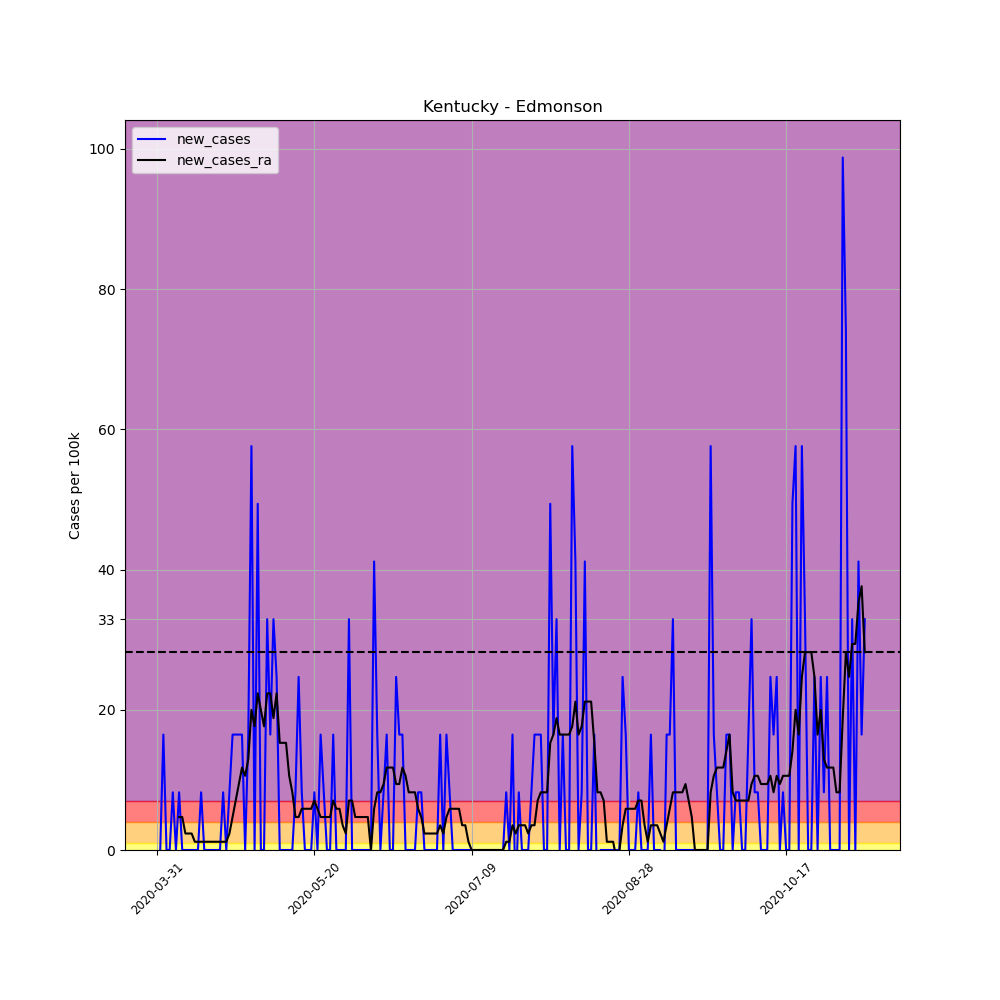

The table this chart was drawn from, first rows:
, date, county, state, fips, cases, deaths, COUNTY, STNAME, CTYNAME, POPESTIMATE2019, per_100k, per_100k_ra, new_cases, new_cases_ra
489420, 2020-03-31, Edmonson, Kentucky, 21061, 2, 0, 61, Kentucky, Edmonson, 12150, 16.46, , , 
489421, 2020-04-01, Edmonson, Kentucky, 21061, 2, 0, 61, Kentucky, Edmonson, 12150, 16.46, , 0.0, 
489422, 2020-04-02, Edmonson, Kentucky, 21061, 4, 0, 61, Kentucky, Edmonson, 12150, 32.92, , 16.46, 
489423, 2020-04-03, Edmonson, Kentucky, 21061, 4, 0, 61, Kentucky, Edmonson, 12150, 32.92, , 0.0, 
489424, 2020-04-04, Edmonson, Kentucky, 21061, 4, 0, 61, Kentucky, Edmonson, 12150, 32.92, , 0.0, 
489425, 2020-04-05, Edmonson, Kentucky, 21061, 5, 0, 61, Kentucky, Edmonson, 12150, 41.15, , 8.23, 
489426, 2020-04-06, Edmonson, Kentucky, 21061, 5, 0, 61, Kentucky, Edmonson, 12150, 41.15, 30.57, 0.0, 
489427, 2020-04-07, Edmonson, Kentucky, 21061, 6, 0, 61, Kentucky, Edmonson, 12150, 49.38, 35.27, 8.23, 4.703
489428, 2020-04-08, Edmonson, Kentucky, 21061, 6, 0, 61, Kentucky, Edmonson, 12150, 49.38, 39.98, 0.0, 4.703
489429, 2020-04-09, Edmonson, Kentucky, 21061, 6, 0, 61, Kentucky, Edmonson, 12150, 49.38, 42.33, 0.0, 2.352
489430, 2020-04-10, Edmonson, Kentucky, 21061, 6, 0, 61, Kentucky, Edmonson, 12150, 49.38, 44.68, 0.0, 2.352
489431, 2020-04-11, Edmonson, Kentucky, 21061, 6, 0, 61, Kentucky, Edmonson, 12150, 49.38, 47.03, 0.0, 2.352
489432, 2020-04-12, Edmonson, Kentucky, 21061, 6, 0, 61, Kentucky, Edmonson, 12150, 49.38, 48.21, 0.0, 1.176
489433, 2020-04-13, Edmonson, Kentucky, 21061, 6, 0, 61, Kentucky, Edmonson, 12150, 49.38, 49.38, 0.0, 1.176
489434, 2020-04-14, Edmonson, Kentucky, 21061, 7, 0, 61, Kentucky, Edmonson, 12150, 57.61, 50.56, 8.23, 1.176
489435, 2020-04-15, Edmonson, Kentucky, 21061, 7, 0, 61, Kentucky, Edmonson, 12150, 57.61, 51.73, 0.0, 1.176
489436, 2020-04-16, Edmonson, Kentucky, 21061, 7, 0, 61, Kentucky, Edmonson, 12150, 57.61, 52.91, 0.0, 1.176
489437, 2020-04-17, Edmonson, Kentucky, 21061, 7, 0, 61, Kentucky, Edmonson, 12150, 57.61, 54.09, 0.0, 1.176
489438, 2020-04-18, Edmonson, Kentucky, 21061, 7, 0, 61, Kentucky, Edmonson, 12150, 57.61, 55.26, 0.0, 1.176
489439, 2020-04-19, Edmonson, Kentucky, 21061, 7, 0, 61, Kentucky, Edmonson, 12150, 57.61, 56.44, 0.0, 1.176
489440, 2020-04-20, Edmonson, Kentucky, 21061, 7, 0, 61, Kentucky, Edmonson, 12150, 57.61, 57.61, 0.0, 1.176
489441, 2020-04-21, Edmonson, Kentucky, 21061, 8, 0, 61, Kentucky, Edmonson, 12150, 65.84, 58.79, 8.23, 1.176
489442, 2020-04-22, Edmonson, Kentucky, 21061, 8, 0, 61, Kentucky, Edmonson, 12150, 65.84, 59.96, 0.0, 1.176
489443, 2020-04-23, Edmonson, Kentucky, 21061, 9, 0, 61, Kentucky, Edmonson, 12150, 74.07, 62.32, 8.23, 2.352
489444, 2020-04-24, Edmonson, Kentucky, 21061, 11, 0, 61, Kentucky, Edmonson, 12150, 90.53, 67.02, 16.46, 4.703
489445, 2020-04-25, Edmonson, Kentucky, 21061, 13, 0, 61, Kentucky, Edmonson, 12150, 107, 74.07, 16.46, 7.055
489446, 2020-04-26, Edmonson, Kentucky, 21061, 15, 0, 61, Kentucky, Edmonson, 12150, 123.5, 83.48, 16.46, 9.406
489447, 2020-04-27, Edmonson, Kentucky, 21061, 17, 0, 61, Kentucky, Edmonson, 12150, 139.9, 95.24, 16.46, 11.76
489448, 2020-04-28, Edmonson, Kentucky, 21061, 17, 0, 61, Kentucky, Edmonson, 12150, 139.9, 105.8, 0.0, 10.58
489449, 2020-04-29, Edmonson, Kentucky, 21061, 19, 0, 61, Kentucky, Edmonson, 12150, 156.4, 118.8, 16.46, 12.93
489450, 2020-04-30, Edmonson, Kentucky, 21061, 26, 0, 61, Kentucky, Edmonson, 12150, 214, 138.7, 57.61, 19.99
489451, 2020-05-01, Edmonson, Kentucky, 21061, 26, 0, 61, Kentucky, Edmonson, 12150, 214, 156.4, 0.0, 17.64
489452, 2020-05-02, Edmonson, Kentucky, 21061, 32, 0, 61, Kentucky, Edmonson, 12150, 263.4, 178.7, 49.38, 22.34
489453, 2020-05-03, Edmonson, Kentucky, 21061, 32, 0, 61, Kentucky, Edmonson, 12150, 263.4, 198.7, 0.0, 19.99
489454, 2020-05-04, Edmonson, Kentucky, 21061, 32, 0, 61, Kentucky, Edmonson, 12150, 263.4, 216.3, 0.0, 17.64
489455, 2020-05-05, Edmonson, Kentucky, 21061, 36, 0, 61, Kentucky, Edmonson, 12150, 296.3, 238.7, 32.92, 22.34
489456, 2020-05-06, Edmonson, Kentucky, 21061, 38, 0, 61, Kentucky, Edmonson, 12150, 312.8, 261, 16.46, 22.34
489457, 2020-05-07, Edmonson, Kentucky, 21061, 42, 6, 61, Kentucky, Edmonson, 12150, 345.7, 279.8, 32.92, 18.81
489458, 2020-05-08, Edmonson, Kentucky, 21061, 45, 6, 61, Kentucky, Edmonson, 12150, 370.4, 302.2, 24.69, 22.34
489459, 2020-05-09, Edmonson, Kentucky, 21061, 45, 6, 61, Kentucky, Edmonson, 12150, 370.4, 317.5, 0.0, 15.29
489460, 2020-05-10, Edmonson, Kentucky, 21061, 45, 6, 61, Kentucky, Edmonson, 12150, 370.4, 332.7, 0.0, 15.29
489461, 2020-05-11, Edmonson, Kentucky, 21061, 45, 6, 61, Kentucky, Edmonson, 12150, 370.4, 348, 0.0, 15.29
489462, 2020-05-12, Edmonson, Kentucky, 21061, 45, 6, 61, Kentucky, Edmonson, 12150, 370.4, 358.6, 0.0, 10.58
489463, 2020-05-13, Edmonson, Kentucky, 21061, 45, 6, 61, Kentucky, Edmonson, 12150, 370.4, 366.8, 0.0, 8.23
489464, 2020-05-14, Edmonson, Kentucky, 21061, 46, 6, 61, Kentucky, Edmonson, 12150, 378.6, 371.5, 8.23, 4.703
489465, 2020-05-15, Edmonson, Kentucky, 21061, 49, 6, 61, Kentucky, Edmonson, 12150, 403.3, 376.2, 24.69, 4.703
489466, 2020-05-16, Edmonson, Kentucky, 21061, 50, 6, 61, Kentucky, Edmonson, 12150, 411.5, 382.1, 8.23, 5.879
489467, 2020-05-17, Edmonson, Kentucky, 21061, 50, 6, 61, Kentucky, Edmonson, 12150, 411.5, 388, 0.0, 5.879
489468, 2020-05-18, Edmonson, Kentucky, 21061, 50, 6, 61, Kentucky, Edmonson, 12150, 411.5, 393.9, 0.0, 5.879
489469, 2020-05-19, Edmonson, Kentucky, 21061, 50, 9, 61, Kentucky, Edmonson, 12150, 411.5, 399.8, 0.0, 5.879
489470, 2020-05-20, Edmonson, Kentucky, 21061, 51, 9, 61, Kentucky, Edmonson, 12150, 419.8, 406.8, 8.23, 7.055
489471, 2020-05-21, Edmonson, Kentucky, 21061, 51, 9, 61, Kentucky, Edmonson, 12150, 419.8, 412.7, 0.0, 5.879
489472, 2020-05-22, Edmonson, Kentucky, 21061, 53, 9, 61, Kentucky, Edmonson, 12150, 436.2, 417.4, 16.46, 4.703
489473, 2020-05-23, Edmonson, Kentucky, 21061, 54, 9, 61, Kentucky, Edmonson, 12150, 444.4, 422.1, 8.23, 4.703
489474, 2020-05-24, Edmonson, Kentucky, 21061, 54, 9, 61, Kentucky, Edmonson, 12150, 444.4, 426.8, 0.0, 4.703
489475, 2020-05-25, Edmonson, Kentucky, 21061, 54, 9, 61, Kentucky, Edmonson, 12150, 444.4, 431.5, 0.0, 4.703
489476, 2020-05-26, Edmonson, Kentucky, 21061, 56, 9, 61, Kentucky, Edmonson, 12150, 460.9, 438.6, 16.46, 7.055
489477, 2020-05-27, Edmonson, Kentucky, 21061, 56, 9, 61, Kentucky, Edmonson, 12150, 460.9, 444.4, 0.0, 5.879
489478, 2020-05-28, Edmonson, Kentucky, 21061, 56, 9, 61, Kentucky, Edmonson, 12150, 460.9, 450.3, 0.0, 5.879
489479, 2020-05-29, Edmonson, Kentucky, 21061, 56, 9, 61, Kentucky, Edmonson, 12150, 460.9, 453.9, 0.0, 3.527
... 166 more rows
